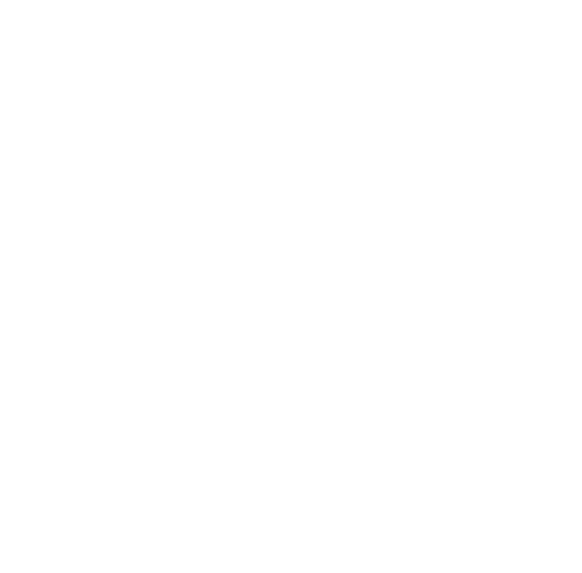
t = 0.00 s
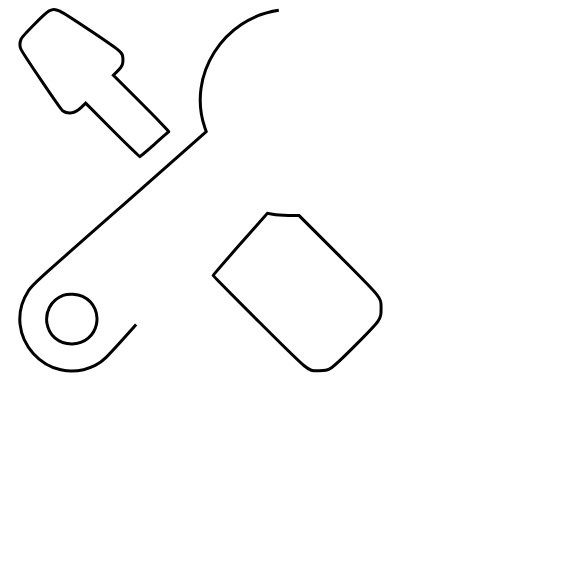
t = 1.55 s
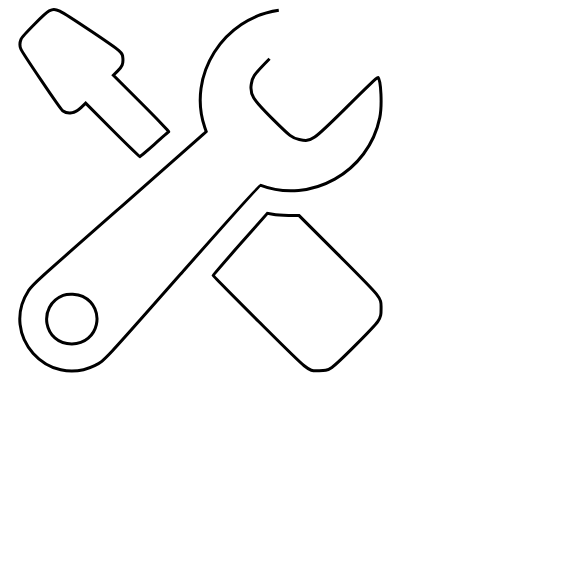
t = 2.30 s
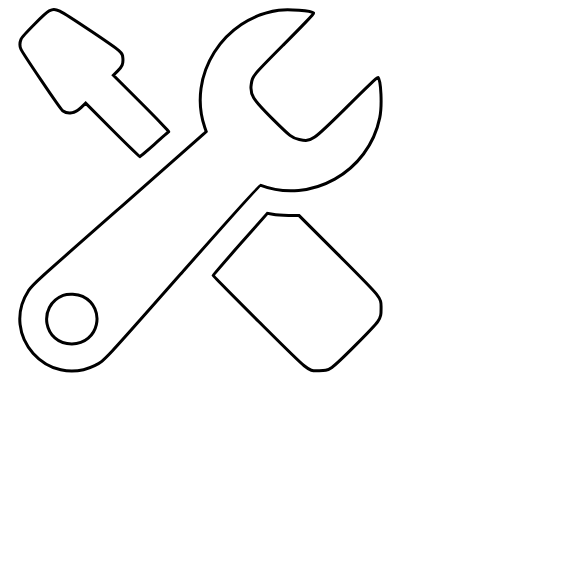
t = 3.80 s
t = 4.55 s: frame unchanged from t = 3.80 s, image omitted
t = 6.05 s: frame unchanged from t = 3.80 s, image omitted

The animated SVG that drew these frames (rendered in a browser with its animation timeline set to each time). Animation: 3 CSS @keyframes rules; one cycle of 7.20 s, repeats indefinitely.

<svg id="svg" version="1.1" width="582" height="573" xmlns="http://www.w3.org/2000/svg" xmlns:xlink="http://www.w3.org/1999/xlink" style=""><g id="svgg"><path id="path0" d="M49.141 10.940 C 45.433 12.677,22.408 35.892,20.988 39.325 C 19.679 42.490,19.638 46.076,20.875 49.039 C 22.743 53.510,60.347 109.089,62.579 110.679 C 67.999 114.538,74.826 113.383,80.995 107.563 L 85.652 103.171 112.410 129.936 C 127.127 144.657,139.418 156.701,139.722 156.701 C 140.026 156.701,146.501 151.211,154.110 144.502 C 161.720 137.792,168.276 132.078,168.681 131.803 C 169.117 131.506,158.048 119.928,141.400 103.268 L 113.384 75.233 117.511 71.149 C 122.267 66.442,123.294 63.993,122.885 58.337 C 122.447 52.287,122.233 52.102,92.067 31.823 C 56.286 7.769,56.102 7.679,49.141 10.940 M278.787 10.357 C 223.313 18.011,186.949 75.574,204.803 127.467 L 206.213 131.565 203.965 133.734 C 202.729 134.927,165.533 167.707,121.306 206.579 C 31.025 285.930,32.503 284.590,28.503 290.722 C -0.350 334.954,47.746 388.762,95.189 365.328 C 104.426 360.765,103.126 362.157,184.001 270.279 C 228.904 219.266,259.606 184.924,260.130 185.125 C 310.830 204.581,368.582 172.103,379.726 117.869 C 382.199 105.832,381.112 80.494,377.988 77.370 C 377.533 76.914,367.217 86.736,347.243 106.643 C 312.333 141.434,311.460 142.031,299.223 139.505 C 292.269 138.070,290.350 136.589,272.737 119.072 C 252.455 98.901,249.720 94.529,251.201 84.653 C 252.548 75.670,251.944 76.412,284.423 43.823 C 303.074 25.107,314.131 13.525,313.720 13.135 C 311.252 10.794,288.648 8.996,278.787 10.357 M240.220 244.091 C 225.281 261.048,213.058 275.155,213.058 275.440 C 213.058 275.725,233.703 296.553,258.935 321.724 C 311.165 373.828,307.369 370.724,318.915 370.766 C 329.799 370.806,330.324 370.438,355.807 344.877 C 381.007 319.599,381.090 319.480,381.079 308.591 C 381.068 297.033,383.112 299.601,338.160 254.655 L 299.066 215.565 288.536 215.426 C 282.745 215.350,275.616 214.831,272.694 214.274 L 267.382 213.261 240.220 244.091 M82.639 296.439 C 106.797 308.302,98.678 343.986,71.821 343.986 C 43.620 343.986,36.817 305.995,63.128 295.440 C 68.158 293.422,77.466 293.899,82.639 296.439 " stroke="#000000" fill="none" stroke-width="3" class="vAhZoPWU_0"></path></g><style data-made-with="vivus-instant">.vAhZoPWU_0{stroke-dasharray:2381 2383;stroke-dashoffset:2382;animation:vAhZoPWU_draw_0 7200ms linear 0ms infinite,vAhZoPWU_fade 7200ms linear 0ms infinite;}@keyframes vAhZoPWU_draw{100%{stroke-dashoffset:0;}}@keyframes vAhZoPWU_fade{0%{stroke-opacity:1;}94.44444444444444%{stroke-opacity:1;}100%{stroke-opacity:0;}}@keyframes vAhZoPWU_draw_0{11.11111111111111%{stroke-dashoffset: 2382}52.77777777777778%{ stroke-dashoffset: 0;}100%{ stroke-dashoffset: 0;}}</style></svg>